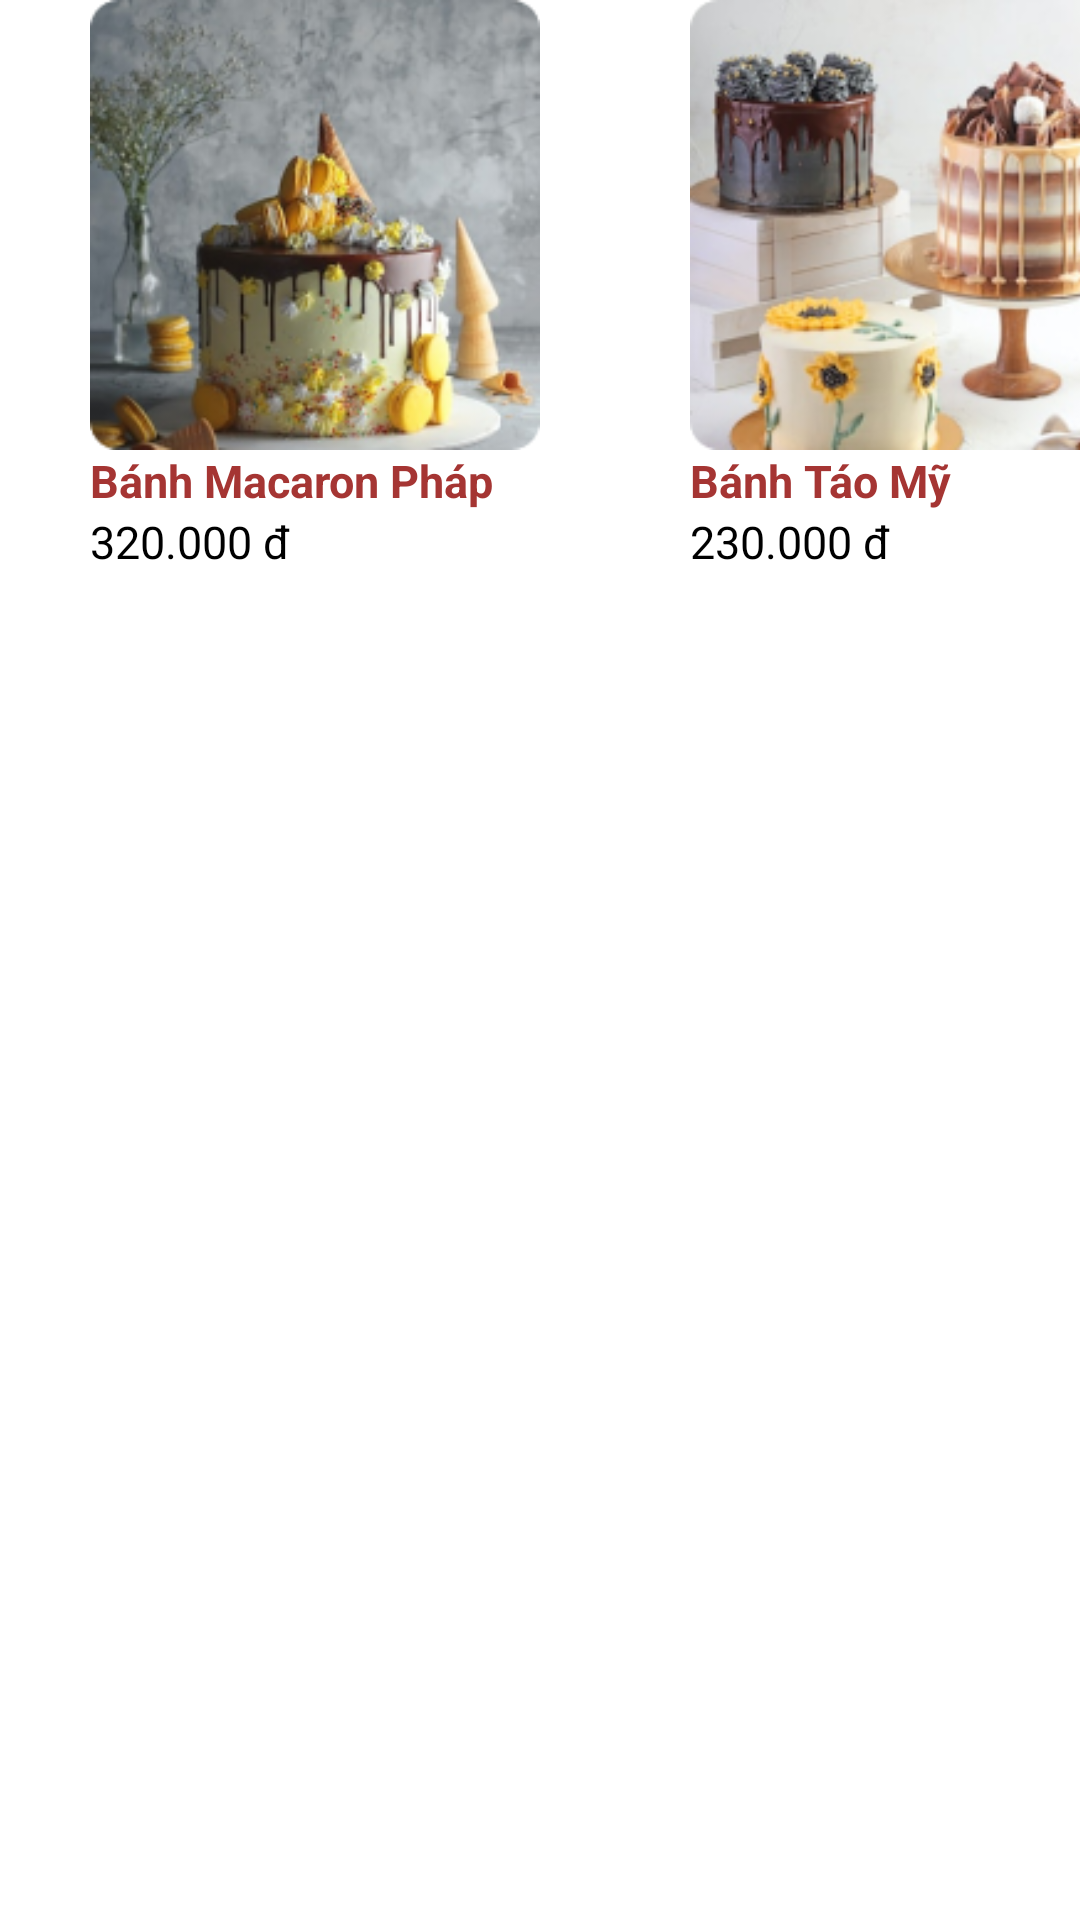

Here is an Android app screen rendered from its layout file. Give the layout XML and the strings, colors and styles it references.
<!-- AndroidManifest.xml: application theme Theme.AppCake -->
<!-- res/layout/activity_menu_item.xml -->
<?xml version="1.0" encoding="utf-8"?>
<LinearLayout xmlns:android="http://schemas.android.com/apk/res/android"
    xmlns:app="http://schemas.android.com/apk/res-auto"
    xmlns:tools="http://schemas.android.com/tools"
    android:layout_width="match_parent"
    android:layout_height="wrap_content"
    tools:context=".activity_menu_item"
    android:orientation="horizontal">

    <LinearLayout
        android:layout_width="200dp"
        android:layout_height="200dp"
        android:orientation="vertical"
        android:paddingLeft="5dp">

        <ImageView
            android:id="@+id/imgHinh"
            android:layout_width="200dp"
            android:layout_height="150dp"
            android:src="@drawable/ic_macaronphap"/>
        <TextView
            android:id="@+id/txtTen"
            android:layout_width="wrap_content"
            android:layout_height="wrap_content"
            android:text="Bánh Macaron Pháp"
            android:textSize="15sp"
            android:textStyle="bold"
            android:textColor="@color/red_dark"
            android:paddingLeft="25dp"/>
        <TextView
            android:id="@+id/txtGia"
            android:layout_width="wrap_content"
            android:layout_height="wrap_content"
            android:text="320.000 đ"
            android:textSize="15sp"
            android:paddingLeft="25dp"
            android:textColor="@color/black"/>

    </LinearLayout>

    <LinearLayout
        android:layout_width="200dp"
        android:layout_height="200dp"
        android:orientation="vertical"
        android:paddingLeft="5dp">

        <ImageView
            android:id="@+id/imgHinh2"
            android:layout_width="200dp"
            android:layout_height="150dp"
            android:src="@drawable/ic_banhtaomy"/>
        <TextView
            android:id="@+id/txtTen2"
            android:layout_width="wrap_content"
            android:layout_height="wrap_content"
            android:text="Bánh Táo Mỹ"
            android:textSize="15sp"
            android:textStyle="bold"
            android:textColor="@color/red_dark"
            android:paddingLeft="25dp"/>
        <TextView
            android:id="@+id/txtGia2"
            android:layout_width="wrap_content"
            android:layout_height="wrap_content"
            android:text="230.000 đ"
            android:textSize="15sp"
            android:paddingLeft="25dp"
            android:textColor="@color/black"/>

    </LinearLayout>

</LinearLayout>
<!-- resources referenced by this layout -->
<resources>
  <color name="black">#FF000000</color>
  <color name="red_dark">#A53533</color>
  <!-- drawable ic_banhtaomy: png bitmap (drawable-v24, 62121 bytes) -->
  <!-- drawable ic_macaronphap: png bitmap (drawable-v24, 64568 bytes) -->
  <style name="Theme.AppCake" parent="Theme.MaterialComponents.DayNight.NoActionBar">
          
          <item name="colorPrimary">@color/red</item>
          <item name="colorPrimaryVariant">@color/red_dark</item>
          <item name="colorOnPrimary">@color/white</item>
          
          <item name="colorSecondary">@color/teal_200</item>
          <item name="colorSecondaryVariant">@color/teal_700</item>
          <item name="colorOnSecondary">@color/white</item>
          
          <item name="android:statusBarColor">?attr/colorPrimaryVariant</item>
          
      </style>
  <color name="red">#B22830</color>
  <color name="white">#FFFFFFFF</color>
  <color name="teal_200">#FF03DAC5</color>
  <color name="teal_700">#FF018786</color>
</resources>
